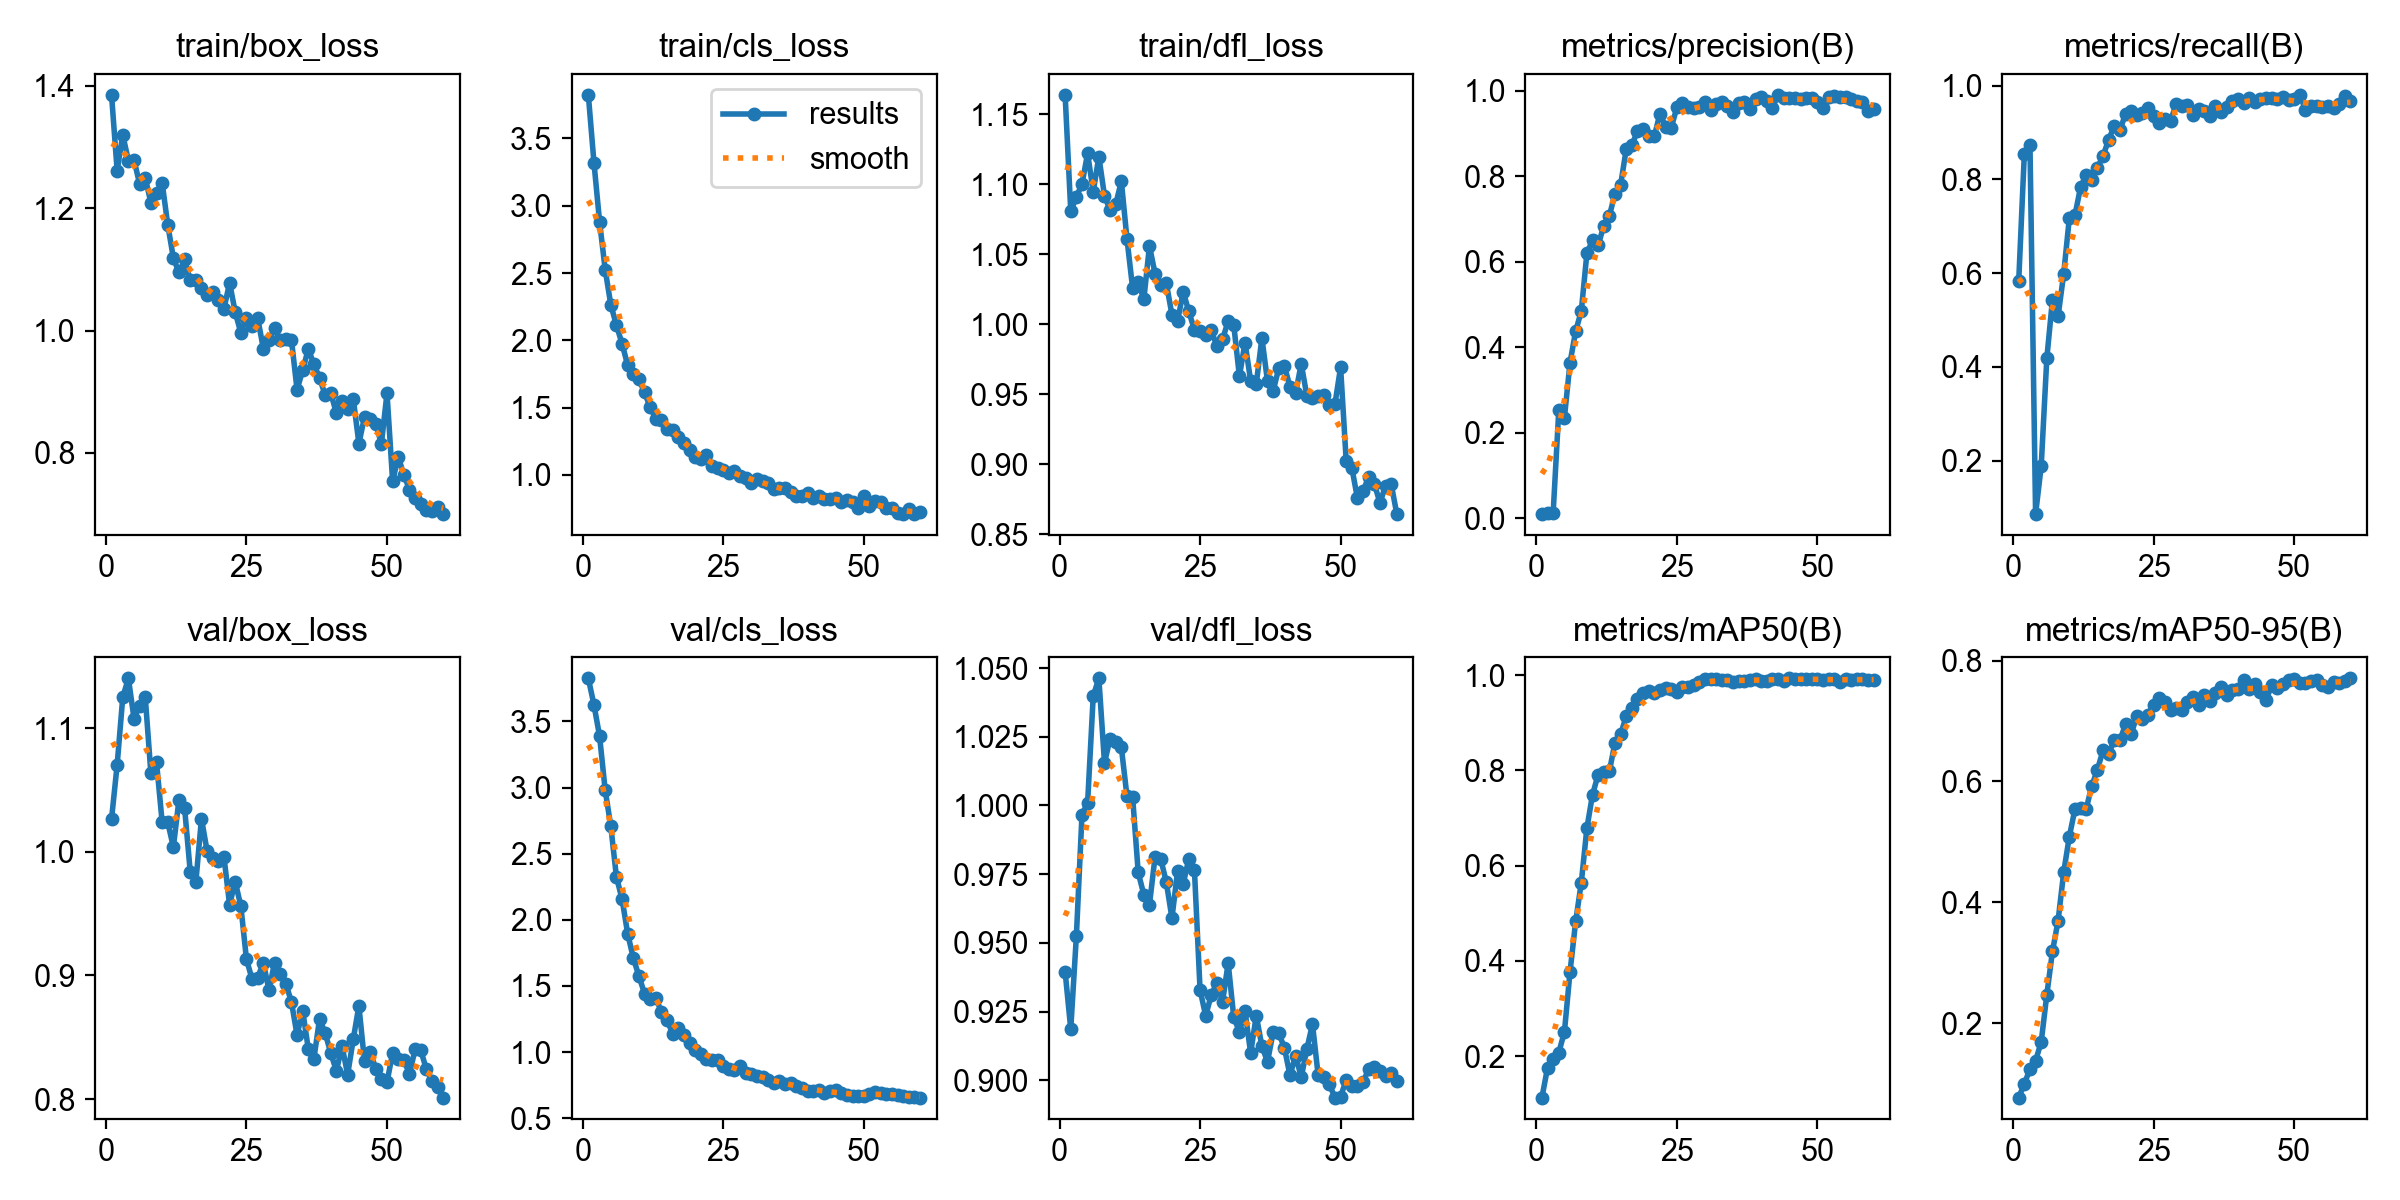

The table this chart was drawn from, first rows:
epoch, time, train/box_loss, train/cls_loss, train/dfl_loss, metrics/precision(B), metrics/recall(B), metrics/mAP50(B), metrics/mAP50-95(B), val/box_loss, val/cls_loss, val/dfl_loss, lr/pg0, lr/pg1, lr/pg2
1, 21.65, 1.385, 3.824, 1.164, 0.00961, 0.584, 0.1129, 0.07688, 1.026, 3.826, 0.9395, 0.0002, 0.0002, 0.0002
2, 42.74, 1.262, 3.321, 1.081, 0.01193, 0.8547, 0.1755, 0.09991, 1.07, 3.626, 0.9186, 0.0004032, 0.0004032, 0.0004032
3, 63.65, 1.32, 2.881, 1.091, 0.01284, 0.8729, 0.1937, 0.1239, 1.125, 3.389, 0.9525, 0.0005995, 0.0005995, 0.0005995
4, 85.24, 1.278, 2.525, 1.1, 0.2527, 0.08595, 0.2074, 0.1378, 1.14, 2.98, 0.9966, 0.0007889, 0.0007889, 0.0007889
5, 107, 1.279, 2.264, 1.122, 0.2353, 0.1887, 0.2508, 0.1691, 1.108, 2.706, 1.001, 0.000934, 0.000934, 0.000934
6, 128.1, 1.24, 2.112, 1.095, 0.3644, 0.4188, 0.377, 0.2475, 1.118, 2.324, 1.04, 0.0009175, 0.0009175, 0.0009175
7, 149.2, 1.25, 1.976, 1.12, 0.4379, 0.5435, 0.4826, 0.3188, 1.125, 2.157, 1.046, 0.000901, 0.000901, 0.000901
8, 170.7, 1.209, 1.815, 1.092, 0.4844, 0.5077, 0.5638, 0.3695, 1.064, 1.895, 1.016, 0.0008845, 0.0008845, 0.0008845
9, 192, 1.224, 1.749, 1.082, 0.6201, 0.5989, 0.6787, 0.4499, 1.073, 1.711, 1.024, 0.000868, 0.000868, 0.000868
10, 213.1, 1.242, 1.71, 1.086, 0.6506, 0.7171, 0.7488, 0.5087, 1.024, 1.575, 1.023, 0.0008515, 0.0008515, 0.0008515
11, 233.9, 1.173, 1.614, 1.102, 0.6388, 0.7235, 0.791, 0.5541, 1.024, 1.442, 1.021, 0.000835, 0.000835, 0.000835
12, 254.7, 1.119, 1.504, 1.061, 0.6842, 0.7833, 0.7957, 0.5563, 1.004, 1.4, 1.003, 0.0008185, 0.0008185, 0.0008185
13, 275.9, 1.095, 1.416, 1.026, 0.7079, 0.8093, 0.7981, 0.5546, 1.042, 1.41, 1.003, 0.000802, 0.000802, 0.000802
14, 297.8, 1.116, 1.411, 1.03, 0.7595, 0.7977, 0.8582, 0.5927, 1.035, 1.303, 0.9756, 0.0007855, 0.0007855, 0.0007855
15, 319.4, 1.082, 1.343, 1.018, 0.7805, 0.8241, 0.8759, 0.6195, 0.9839, 1.244, 0.9675, 0.000769, 0.000769, 0.000769
16, 340.5, 1.083, 1.332, 1.056, 0.8641, 0.8504, 0.9133, 0.6517, 0.9756, 1.139, 0.9639, 0.0007525, 0.0007525, 0.0007525
17, 362.3, 1.07, 1.286, 1.036, 0.8726, 0.8843, 0.9297, 0.6453, 1.027, 1.184, 0.9814, 0.000736, 0.000736, 0.000736
18, 384, 1.058, 1.234, 1.028, 0.9069, 0.9147, 0.9494, 0.6691, 1.001, 1.129, 0.9806, 0.0007195, 0.0007195, 0.0007195
19, 405.8, 1.063, 1.182, 1.029, 0.9107, 0.9049, 0.9621, 0.6681, 0.9946, 1.066, 0.9721, 0.000703, 0.000703, 0.000703
20, 427.8, 1.05, 1.13, 1.007, 0.8936, 0.9397, 0.9672, 0.6945, 0.9922, 1.013, 0.959, 0.0006865, 0.0006865, 0.0006865
21, 450.1, 1.036, 1.121, 1.002, 0.8942, 0.9455, 0.9624, 0.6779, 0.9958, 0.9864, 0.976, 0.00067, 0.00067, 0.00067
22, 472.1, 1.078, 1.146, 1.023, 0.9472, 0.9372, 0.9694, 0.7085, 0.9572, 0.949, 0.9714, 0.0006535, 0.0006535, 0.0006535
23, 493.5, 1.03, 1.067, 1.009, 0.9166, 0.9422, 0.972, 0.7038, 0.9758, 0.9414, 0.9806, 0.000637, 0.000637, 0.000637
24, 515.3, 0.9964, 1.052, 0.996, 0.9137, 0.9513, 0.9702, 0.7096, 0.9561, 0.9377, 0.9766, 0.0006205, 0.0006205, 0.0006205
25, 536.5, 1.02, 1.039, 0.9951, 0.9616, 0.9349, 0.9637, 0.7264, 0.9131, 0.8958, 0.9329, 0.000604, 0.000604, 0.000604
26, 557.7, 1.008, 1.017, 0.9927, 0.9729, 0.9203, 0.9743, 0.7377, 0.897, 0.8743, 0.9234, 0.0005875, 0.0005875, 0.0005875
27, 579.7, 1.021, 1.027, 0.9957, 0.962, 0.9282, 0.9743, 0.7318, 0.8982, 0.8613, 0.9311, 0.000571, 0.000571, 0.000571
28, 601.3, 0.9706, 0.9924, 0.9842, 0.9612, 0.9243, 0.9798, 0.7183, 0.9104, 0.8962, 0.9355, 0.0005545, 0.0005545, 0.0005545
29, 622.8, 0.9843, 0.9767, 0.9891, 0.9636, 0.9609, 0.9859, 0.7221, 0.8884, 0.8396, 0.9285, 0.000538, 0.000538, 0.000538
30, 644.6, 1.004, 0.938, 1.002, 0.9743, 0.9574, 0.9916, 0.7176, 0.9102, 0.8312, 0.9427, 0.0005215, 0.0005215, 0.0005215
31, 666.2, 0.9843, 0.9701, 0.9992, 0.9566, 0.9588, 0.9911, 0.7311, 0.9014, 0.8212, 0.9228, 0.000505, 0.000505, 0.000505
32, 687.7, 0.9864, 0.9517, 0.9628, 0.9701, 0.9372, 0.9907, 0.7397, 0.8934, 0.8078, 0.9177, 0.0004885, 0.0004885, 0.0004885
33, 709.4, 0.9851, 0.9378, 0.9869, 0.9739, 0.9499, 0.9894, 0.7271, 0.8786, 0.7861, 0.9251, 0.000472, 0.000472, 0.000472
34, 731.7, 0.9034, 0.8952, 0.9595, 0.9641, 0.9448, 0.9888, 0.7434, 0.8519, 0.7672, 0.9099, 0.0004555, 0.0004555, 0.0004555
35, 753.3, 0.9349, 0.9043, 0.9573, 0.9504, 0.9349, 0.9855, 0.7334, 0.8716, 0.783, 0.9235, 0.000439, 0.000439, 0.000439
36, 774.7, 0.9701, 0.9034, 0.9901, 0.9714, 0.9567, 0.9877, 0.7464, 0.8406, 0.761, 0.9123, 0.0004225, 0.0004225, 0.0004225
37, 795.8, 0.9447, 0.875, 0.9592, 0.9751, 0.9436, 0.9881, 0.7565, 0.8327, 0.7644, 0.9067, 0.000406, 0.000406, 0.000406
38, 817.5, 0.923, 0.8427, 0.9522, 0.9585, 0.9534, 0.9904, 0.7436, 0.8647, 0.7466, 0.9174, 0.0003895, 0.0003895, 0.0003895
39, 839.6, 0.8946, 0.847, 0.9685, 0.982, 0.9672, 0.992, 0.7513, 0.8535, 0.7319, 0.9172, 0.000373, 0.000373, 0.000373
40, 862, 0.8978, 0.8683, 0.9703, 0.987, 0.9724, 0.9874, 0.7535, 0.8372, 0.7032, 0.9117, 0.0003565, 0.0003565, 0.0003565
41, 883.4, 0.8649, 0.8256, 0.9552, 0.9761, 0.9629, 0.9873, 0.7682, 0.8228, 0.7082, 0.9018, 0.00034, 0.00034, 0.00034
42, 905.1, 0.8847, 0.8438, 0.9508, 0.9611, 0.9733, 0.9916, 0.7528, 0.8431, 0.7101, 0.909, 0.0003235, 0.0003235, 0.0003235
43, 927.1, 0.8714, 0.8249, 0.9717, 0.991, 0.9658, 0.992, 0.7607, 0.8197, 0.6929, 0.9011, 0.000307, 0.000307, 0.000307
44, 949.3, 0.8885, 0.8249, 0.9488, 0.9835, 0.9706, 0.9879, 0.7477, 0.8485, 0.7037, 0.9114, 0.0002905, 0.0002905, 0.0002905
45, 970.5, 0.8154, 0.8287, 0.9474, 0.9832, 0.9744, 0.9931, 0.7348, 0.8754, 0.7169, 0.9204, 0.000274, 0.000274, 0.000274
46, 992.1, 0.8587, 0.7978, 0.9488, 0.9829, 0.9743, 0.9921, 0.7592, 0.8304, 0.6896, 0.9019, 0.0002575, 0.0002575, 0.0002575
47, 1014, 0.8554, 0.8172, 0.9491, 0.9809, 0.9719, 0.9918, 0.7544, 0.8383, 0.6745, 0.9013, 0.000241, 0.000241, 0.000241
48, 1036, 0.8475, 0.7962, 0.9425, 0.9837, 0.9753, 0.9917, 0.7621, 0.8247, 0.6694, 0.8984, 0.0002245, 0.0002245, 0.0002245
49, 1058, 0.8149, 0.7559, 0.9431, 0.9847, 0.9684, 0.9921, 0.7677, 0.8166, 0.6658, 0.8937, 0.000208, 0.000208, 0.000208
50, 1080, 0.8975, 0.8438, 0.9692, 0.974, 0.9708, 0.9907, 0.7702, 0.8136, 0.6657, 0.894, 0.0001915, 0.0001915, 0.0001915
51, 1101, 0.7541, 0.7663, 0.9019, 0.9593, 0.9804, 0.9896, 0.7631, 0.8374, 0.6817, 0.9001, 0.000175, 0.000175, 0.000175
52, 1123, 0.7932, 0.8031, 0.8974, 0.9859, 0.9488, 0.9911, 0.7622, 0.8323, 0.6983, 0.8979, 0.0001585, 0.0001585, 0.0001585
53, 1145, 0.7645, 0.7985, 0.8755, 0.9884, 0.9561, 0.9919, 0.7656, 0.8316, 0.6881, 0.8978, 0.000142, 0.000142, 0.000142
54, 1167, 0.7397, 0.753, 0.8806, 0.9851, 0.957, 0.9856, 0.7684, 0.8204, 0.6825, 0.8992, 0.0001255, 0.0001255, 0.0001255
55, 1188, 0.7259, 0.7553, 0.891, 0.985, 0.9553, 0.9906, 0.7595, 0.8401, 0.6852, 0.9042, 0.000109, 0.000109, 0.000109
56, 1209, 0.7167, 0.7144, 0.8859, 0.9821, 0.957, 0.9905, 0.7569, 0.8395, 0.6776, 0.9047, 9.25e-05, 9.25e-05, 9.25e-05
57, 1231, 0.7071, 0.7094, 0.8724, 0.9767, 0.9528, 0.991, 0.7648, 0.8243, 0.6663, 0.9032, 7.6e-05, 7.6e-05, 7.6e-05
58, 1253, 0.7045, 0.7436, 0.8845, 0.9735, 0.9609, 0.9907, 0.7631, 0.8146, 0.6631, 0.9014, 5.95e-05, 5.95e-05, 5.95e-05
59, 1274, 0.711, 0.7093, 0.8858, 0.9528, 0.9778, 0.9901, 0.7666, 0.8099, 0.6601, 0.9026, 4.3e-05, 4.3e-05, 4.3e-05
60, 1296, 0.7, 0.7236, 0.8643, 0.958, 0.967, 0.9901, 0.7707, 0.8012, 0.6558, 0.8997, 2.65e-05, 2.65e-05, 2.65e-05
